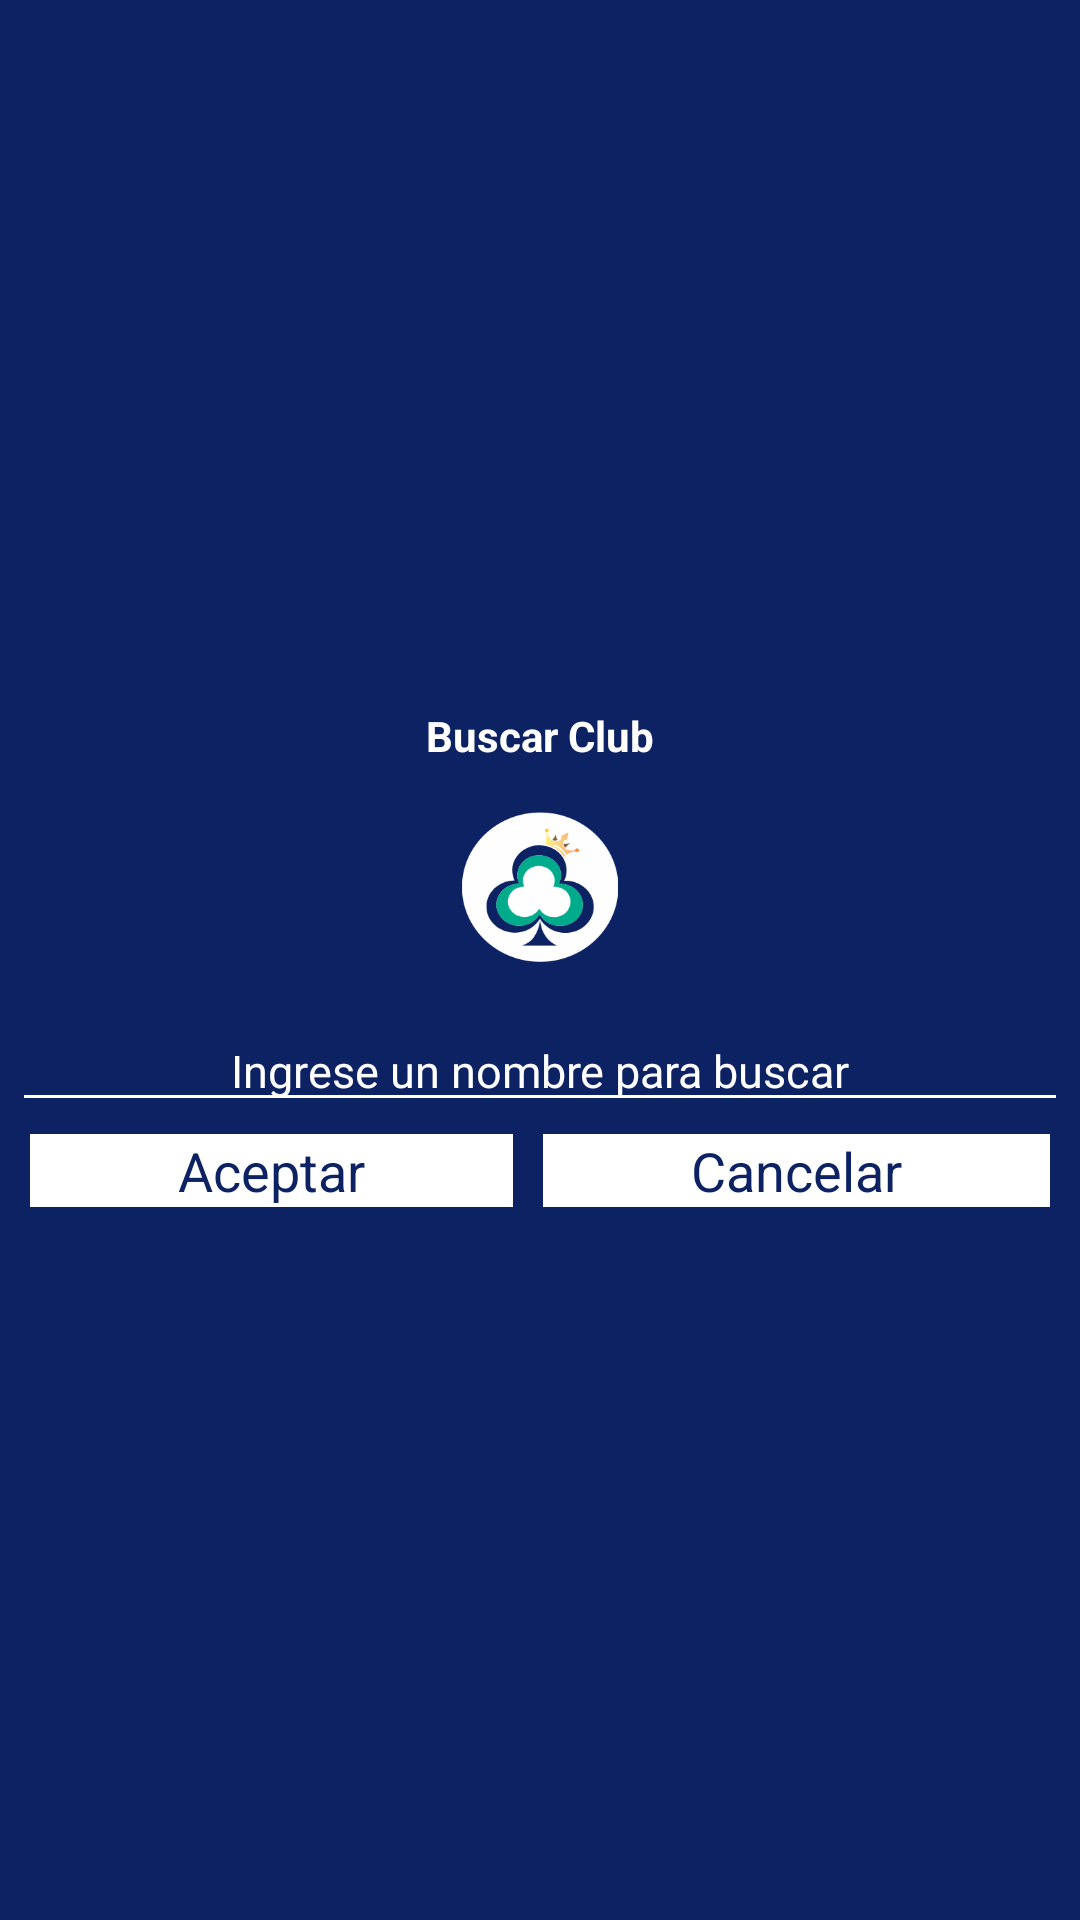

Here is an Android app screen rendered from its layout file. Give the layout XML and the strings, colors and styles it references.
<!-- AndroidManifest.xml: application theme AppTheme.NoActionBar -->
<!-- res/layout/dialog_buscar_club.xml -->
<?xml version="1.0" encoding="utf-8"?>
<LinearLayout
    xmlns:android="http://schemas.android.com/apk/res/android"
    xmlns:tools="http://schemas.android.com/tools"
    android:layout_width="match_parent"
    android:layout_height="wrap_content"
    android:orientation="vertical"
    android:background="@color/colorPrimaryDark"
    android:gravity="center"
    tools:context=".Principal"
    android:keepScreenOn="true">

    <TextView
        android:layout_width="match_parent"
        android:layout_height="wrap_content"
        android:text="Buscar Club"
        android:textAlignment="center"
        android:textColor="@color/blanco"
        android:layout_marginTop="8dp"
        android:layout_marginBottom="8dp"
        android:textStyle="bold"/>

    <ImageView
        android:src="@drawable/trebol"
        android:layout_width="150dp"
        android:layout_height="50dp"
        android:background="@color/transparente"
        android:contentDescription="@string/app_name"
        android:layout_margin="8dp"/>

    <EditText
        android:id="@+id/etNombreBuscarDialog"
        android:inputType="textCapCharacters"
        android:layout_width="match_parent"
        android:layout_height="wrap_content"
        android:layout_marginTop="8dp"
        android:layout_marginLeft="4dp"
        android:layout_marginRight="4dp"
        android:layout_marginBottom="4dp"
        android:hint="Ingrese un nombre para buscar"
        android:textColor="@color/blanco"
        android:textSize="15sp"
        android:textAlignment="center"/>

    <LinearLayout
        android:layout_width="match_parent"
        android:layout_height="wrap_content"
        android:orientation="horizontal"
        android:weightSum="2"
        android:layout_marginBottom="10dp">

        <TextView
            android:layout_width="wrap_content"
            android:layout_height="wrap_content"
            android:text="Aceptar"
            android:textAllCaps="false"
            android:layout_marginStart="10dp"
            android:layout_marginEnd="5dp"
            android:textSize="18sp"
            android:textColor="@color/colorPrimaryDark"
            android:background="@color/blanco"
            android:id="@+id/action_ok_buscar"
            android:layout_weight="1"
            android:textAlignment="center"/>

        <TextView
            android:layout_width="wrap_content"
            android:layout_height="wrap_content"
            android:text="Cancelar"
            android:textAllCaps="false"
            android:layout_marginStart="5dp"
            android:layout_marginEnd="10dp"
            android:textSize="18sp"
            android:textColor="@color/colorPrimaryDark"
            android:background="@color/blanco"
            android:id="@+id/action_cancel_buscar"
            android:layout_weight="1"
            android:textAlignment="center"/>

    </LinearLayout>

</LinearLayout>
<!-- resources referenced by this layout -->
<resources>
  <color name="blanco">#ffffff</color>
  <color name="colorPrimaryDark">#0D2263</color>
  <color name="transparente">#00000000</color>
  <!-- drawable trebol: png bitmap (drawable, 19911 bytes) -->
  <string name="app_name">Blu Poker</string>
  <style name="AppTheme.NoActionBar">
          <item name="windowActionBar">false</item>
          <item name="windowNoTitle">true</item>
      </style>
</resources>
